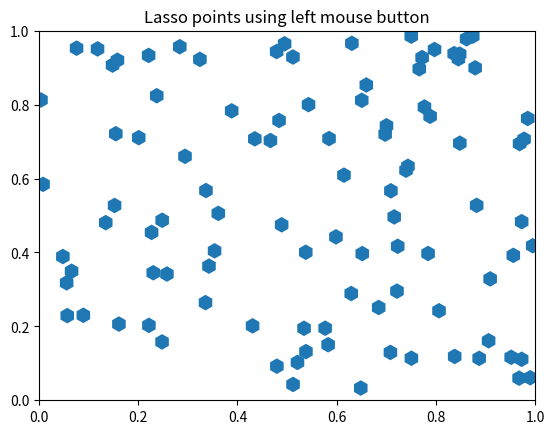

The matplotlib source for this figure:




import matplotlib.pyplot as plt

import numpy as np



from matplotlib import colors as mcolors

from matplotlib import path

from matplotlib.collections import RegularPolyCollection

from matplotlib.widgets import Lasso





class LassoManager:

    def __init__(self, ax, data):

                                                                                      

                                                                                   

                             

        self.collection = RegularPolyCollection(

            6, sizes=(100,), offset_transform=ax.transData,

            offsets=data, array=np.zeros(len(data)),

            clim=(0, 1), cmap=mcolors.ListedColormap(["tab:blue", "tab:red"]))

        ax.add_collection(self.collection)

        canvas = ax.figure.canvas

        canvas.mpl_connect('button_press_event', self.on_press)

        canvas.mpl_connect('button_release_event', self.on_release)



    def callback(self, verts):

        data = self.collection.get_offsets()

        self.collection.set_array(path.Path(verts).contains_points(data))

        canvas = self.collection.figure.canvas

        canvas.draw_idle()

        del self.lasso



    def on_press(self, event):

        canvas = self.collection.figure.canvas

        if event.inaxes is not self.collection.axes or canvas.widgetlock.locked():

            return

        self.lasso = Lasso(event.inaxes, (event.xdata, event.ydata), self.callback)

        canvas.widgetlock(self.lasso)                                        



    def on_release(self, event):

        canvas = self.collection.figure.canvas

        if hasattr(self, 'lasso') and canvas.widgetlock.isowner(self.lasso):

            canvas.widgetlock.release(self.lasso)





if __name__ == '__main__':

    np.random.seed(19680801)

    ax = plt.figure().add_subplot(

        xlim=(0, 1), ylim=(0, 1), title='Lasso points using left mouse button')

    manager = LassoManager(ax, np.random.rand(100, 2))

    plt.show()
